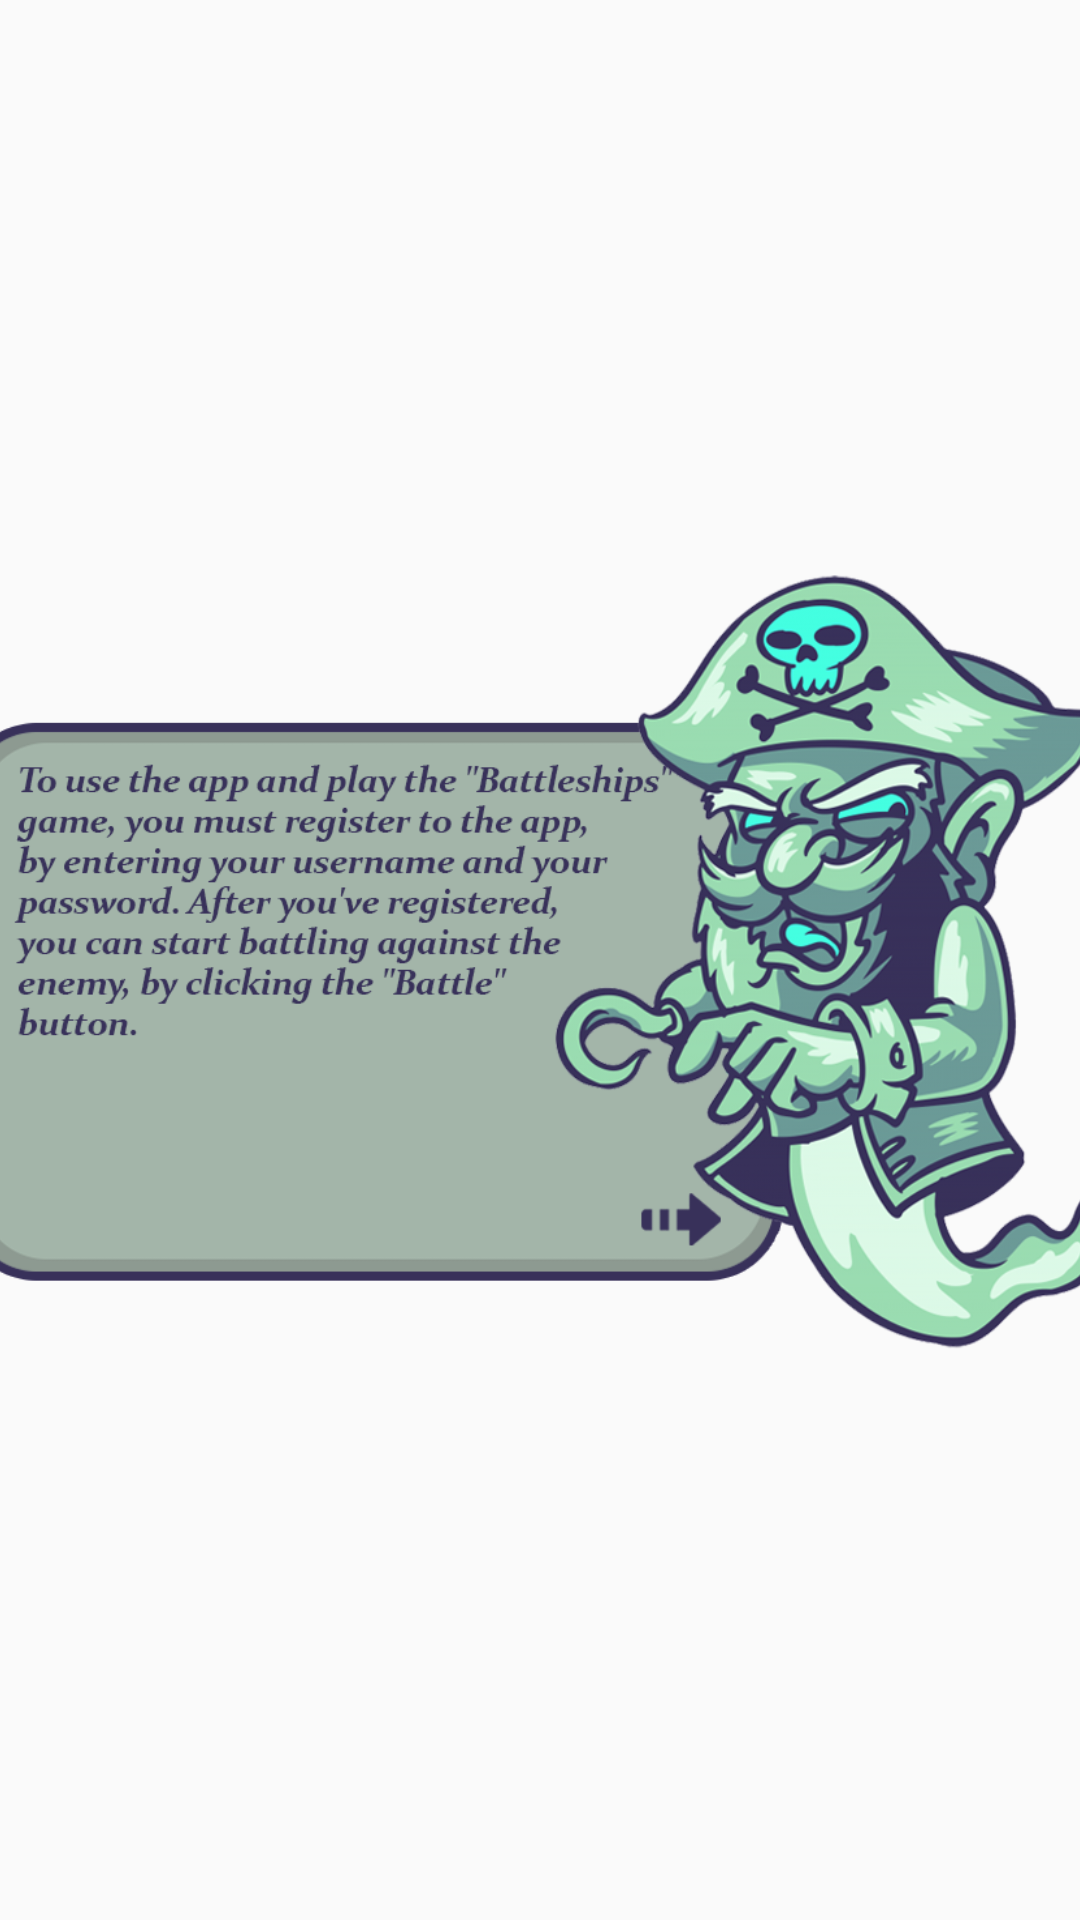

Produce the Android XML layout that renders to this screen, including the resource entries it uses.
<!-- AndroidManifest.xml: application theme AppTheme -->
<!-- res/layout/dialog_info.xml -->
<?xml version="1.0" encoding="utf-8"?>
<LinearLayout xmlns:android="http://schemas.android.com/apk/res/android"
    android:orientation="vertical"
    android:layout_width="match_parent"
    android:layout_height="match_parent"
    android:gravity="center"
    android:minWidth="390dp"
    android:minHeight="280dp">

    <ImageView
        android:id="@+id/ivInstructions"
        android:layout_width="390dp"
        android:layout_height="280dp"
        android:layout_gravity="center"
        android:background="@drawable/instructions_part_1" />

</LinearLayout>
<!-- resources referenced by this layout -->
<resources>
  <!-- drawable instructions_part_1: png bitmap (drawable, 283129 bytes) -->
  <style name="AppTheme" parent="Theme.AppCompat.Light.DarkActionBar">
          
          <item name="colorPrimary">@color/colorPrimary</item>
          <item name="colorPrimaryDark">@color/colorPrimaryDark</item>
          <item name="colorAccent">@color/colorAccent</item>
          <item name="android:layoutDirection">ltr</item>
      </style>
  <color name="colorPrimary">#157AC8</color>
  <color name="colorPrimaryDark">#157AC8</color>
  <color name="colorAccent">#03DAC5</color>
</resources>
